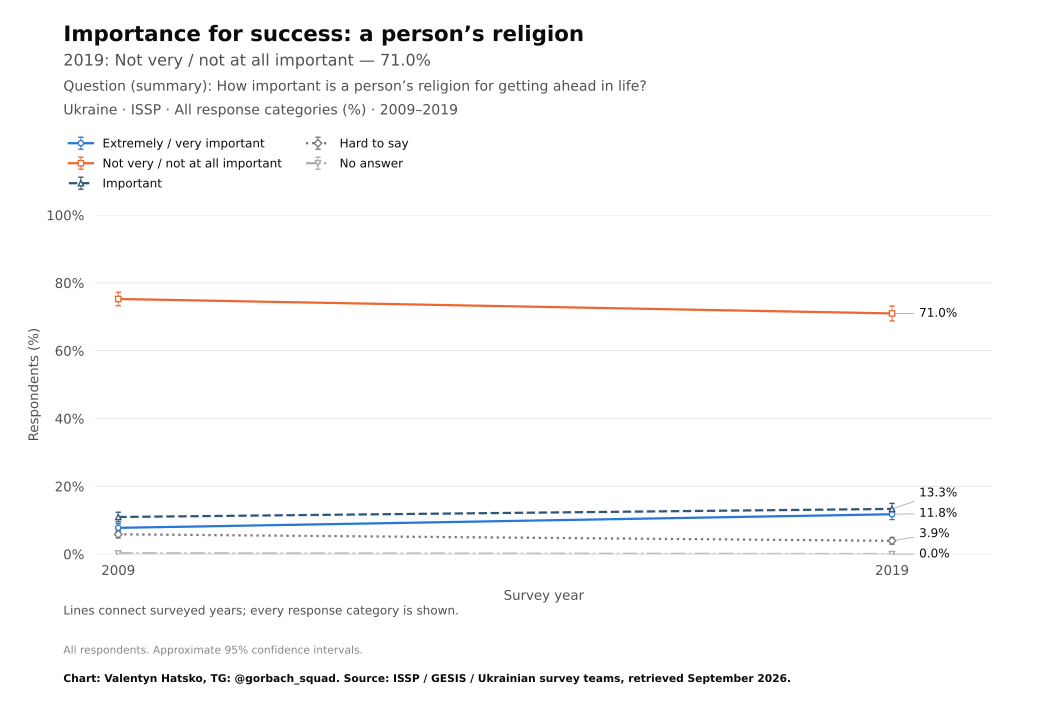

Data behind this chart, as committed beside it:
survey, item, year, question_type, source_file, source_field, source_table, source_sha256, response, estimate, se, ci_low, ci_high, n_valid, n_domain, n_psu, kish_n, weight_sum, weighted, variance_method, denominator, excluded_non_numeric_pct, spontaneous_against_democracy_pct, round
ISSP, ahead_religion, 2009, ordinal, ZA5400_v4-0-0.sav, V15, original microdata, ff5bd2c5c8c7ba6e8e7ba11541b464be2d464ddf…, Extremely / very important, 7.746, 0.6301, 6.511, 8.982, 2012, 2012, 2012, 1829, 2012, True, Approximate weighted respondent lineariz…, all eligible adults, , , 
ISSP, ahead_religion, 2019, ordinal, ZA7810_v1-0-0.sav, v9, original microdata, 694abfea6f4a06ec211c0e24428d0bce0acc0f3e…, Extremely / very important, 11.76, 0.7981, 10.2, 13.33, 2001, 2001, 2001, 1624, 2001, True, Approximate weighted respondent lineariz…, all eligible adults, , , 
ISSP, ahead_religion, 2009, ordinal, ZA5400_v4-0-0.sav, V15, original microdata, ff5bd2c5c8c7ba6e8e7ba11541b464be2d464ddf…, Not very / not at all important, 75.25, 1.009, 73.27, 77.23, 2012, 2012, 2012, 1829, 2012, True, Approximate weighted respondent lineariz…, all eligible adults, , , 
ISSP, ahead_religion, 2019, ordinal, ZA7810_v1-0-0.sav, v9, original microdata, 694abfea6f4a06ec211c0e24428d0bce0acc0f3e…, Not very / not at all important, 70.99, 1.123, 68.79, 73.19, 2001, 2001, 2001, 1624, 2001, True, Approximate weighted respondent lineariz…, all eligible adults, , , 
ISSP, ahead_religion, 2009, ordinal, ZA5400_v4-0-0.sav, V15, original microdata, ff5bd2c5c8c7ba6e8e7ba11541b464be2d464ddf…, Important, 10.95, 0.7234, 9.531, 12.37, 2012, 2012, 2012, 1829, 2012, True, Approximate weighted respondent lineariz…, all eligible adults, , , 
ISSP, ahead_religion, 2019, ordinal, ZA7810_v1-0-0.sav, v9, original microdata, 694abfea6f4a06ec211c0e24428d0bce0acc0f3e…, Important, 13.33, 0.8268, 11.71, 14.95, 2001, 2001, 2001, 1624, 2001, True, Approximate weighted respondent lineariz…, all eligible adults, , , 
ISSP, ahead_religion, 2009, ordinal, ZA5400_v4-0-0.sav, V15, original microdata, ff5bd2c5c8c7ba6e8e7ba11541b464be2d464ddf…, Hard to say, 5.845, 0.5506, 4.765, 6.925, 2012, 2012, 2012, 1829, 2012, True, Approximate weighted respondent lineariz…, all eligible adults, , , 
ISSP, ahead_religion, 2019, ordinal, ZA7810_v1-0-0.sav, v9, original microdata, 694abfea6f4a06ec211c0e24428d0bce0acc0f3e…, Hard to say, 3.922, 0.5019, 2.938, 4.906, 2001, 2001, 2001, 1624, 2001, True, Approximate weighted respondent lineariz…, all eligible adults, , , 
ISSP, ahead_religion, 2009, ordinal, ZA5400_v4-0-0.sav, V15, original microdata, ff5bd2c5c8c7ba6e8e7ba11541b464be2d464ddf…, No answer, 0.2114, 0.1122, 0.0, 0.4315, 2012, 2012, 2012, 1829, 2012, True, Approximate weighted respondent lineariz…, all eligible adults, , , 
ISSP, ahead_religion, 2019, ordinal, ZA7810_v1-0-0.sav, v9, original microdata, 694abfea6f4a06ec211c0e24428d0bce0acc0f3e…, No answer, 0.0, 0.0, 0.0, 0.0, 2001, 2001, 2001, 1624, 2001, True, Approximate weighted respondent lineariz…, all eligible adults, , , 
